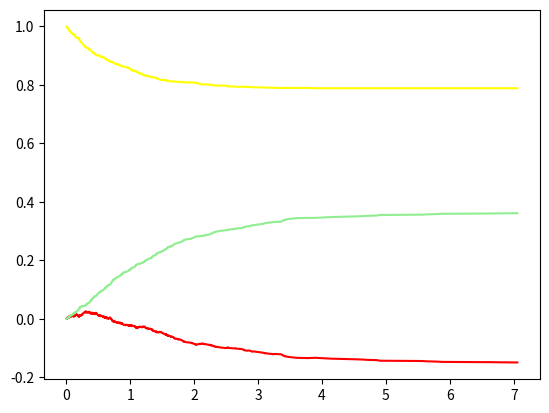

Here is the Python script that generated this plot:
import numpy as np
import matplotlib.pyplot as plt
import random


GAMMA = 1
BETA = 1.25

N = 1000
graph = [[] for i in range(N+1)]
beta = [0 for i in range(N+1)]
gamma = [0 for i in range(N+1)]
status = [0 for i in range(N+1)]

T = [0]
S = [N-1]
I = [1]
R = [0]

def infect(u):
  print('[!] Infecting', u)
  status[u] = 1
  gamma[u] = GAMMA
  beta[u] = 0
  for v in graph[u]:
    if status[v] == 0:
      beta[v] += BETA

def donothing():
  print("[i] Doing nothing ... zzZ")
  

def recover(u):
  print('[+] Recovering', u)
  status[u] = 2
  gamma[u] = 0
  beta[u] = 0
  for v in graph[u]:
    beta[v] -= BETA
  

def create_complete_graph():
  for i in range(1,N+1):
    graph[i] = []
  for i in range(1, N+1):
    for j in range(1, N+1):
      if i == j:
        continue
      graph[i].append(j)
  inf = 1
  for i in range(inf):
    u = random.randint(1, N)
    while status[u] == 1:
      u = random.randint(1, N)  
    infect(u)

def create_ring_graph():
  for i in range(1,N+1):
    graph[i] = []
  
  graph[1] = [2, N]
  graph[N] = [1, N-1]
  for i in range(2, N):
      graph[i].append(i+1)
      graph[i].append(i-1)

  inf = 150
  for i in range(inf):
    u = random.randint(1, N)
    while status[u] == 1:
      u = random.randint(1, N)  
    infect(u)
  
def simulate():
  s = 0
  r = [0]
  for i in range(1, N+1):
    if status[i] == 0:
      s += beta[i]
      r.append(r[-1]+beta[i])
    elif status[i] == 1:
      s += gamma[i]
      r.append(r[-1]+gamma[i])
    elif status[i] == 2:
      s += 0
      r.append(r[-1] + 0)
  if s == 0:
    return
  tau = np.random.exponential(scale=1/s)
  T.append(T[-1] + tau)
  print("[i] Time", T[-1])

  rand = random.uniform(0,1)
  val = rand * s
  for i in range(1, N+1):
    if val < r[i]:
      if status[i] == 0:
        infect(i)
        S.append(S[-1] - 1)
        I.append(I[-1] + 1)
        R.append(R[-1])
      elif status[i] == 1:
        recover(i)
        S.append(S[-1])
        I.append(I[-1] - 1)
        R.append(R[-1] + 1)
      else:
        S.append(S[-1])
        I.append(I[-1])
        R.append(R[-1])
      break

create_ring_graph()
for i in range(1000):
  simulate()

print(T)
print(S)
print(I)
print(R)

for i in range(len(S)):
  S[i] = S[i] / N
  I[i] = I[i] / N
  R[i] = R[i] / N
  
plt.plot(T, S, color='yellow')
plt.plot(T, I, color='red')
plt.plot(T, R, color='lightgreen')
plt.show()
